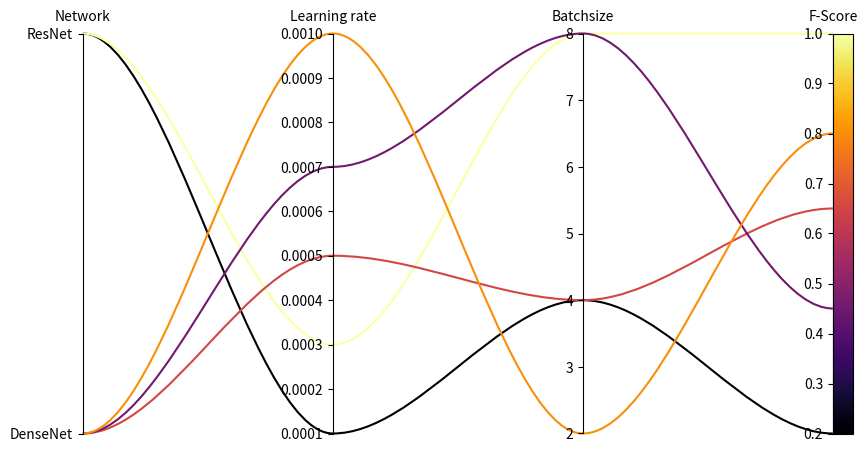

Python code for this plot:
"""
https://github.com/gregornickel/pcp
"""

import csv
import numpy as np
import matplotlib as mpl
import matplotlib.pyplot as plt
from matplotlib.path import Path
from matplotlib.patches import PathPatch
from copy import deepcopy


def load_csv(filename):
    with open(filename, "r") as f:
        reader = csv.reader(f)
        data_list = list(reader)

    results = []
    for i in range(1, len(data_list)):
        result = []
        for j in data_list[i]:
            if "." in j or "e" in j:
                try:
                    result.append(float(j))
                except ValueError:
                    result.append(j)
            else:
                try:
                    result.append(int(j))
                except ValueError:
                    result.append(j)

        results.append(result)

    return results, data_list[0]


def check_data(data, labels):
    for i in range(len(data)):
        assert len(data[i]) is len(labels), "data dimension (%d) does not " \
            "match with labels (%d)" % (len(data[i]), len(labels))


def check_formatting(yattribute, labels):
    if yattribute:
        assert len(yattribute) is len(labels), "dimension (%d) does not " \
            "match with labels (%d)" % (len(yattribute), len(labels))
    else:
        yattribute = [[]] * len(labels)
    return yattribute


def set_ytype(ytype, data, colorbar):
    for i in range(len(ytype)):
        if not ytype[i]:
            if type(data[0][i]) is str:
                ytype[i] = "categorial"
            else:
                ytype[i] = "linear"
    if colorbar: 
        assert ytype[len(ytype) - 1] == "linear", "colorbar axis needs to " \
            "be linear"
    return ytype


def set_ylabels(ylabels, data, ytype):
    for i in range(len(ylabels)): 
        # Generate ylabels for string values
        if not ylabels[i] and ytype[i] == "categorial":
            ylabel = []
            for j in range(len(data)):
                if data[j][i] not in ylabel:
                    ylabel.append(data[j][i])
            ylabel.sort()
            if len(ylabel) == 1:
                ylabel.append("")
            ylabels[i] = ylabel
    return ylabels


def replace_str_values(data, ytype, ylabels):
    for i in range(len(ytype)):
        if ytype[i] == "categorial":
            for j in range(len(data)):
                data[j][i] = ylabels[i].index(data[j][i])
    return np.array(data).transpose()


def set_ylim(ylim, data):
    for i in range(len(ylim)):
        if not ylim[i]:
            ylim[i] = [np.min(data[i, :]), np.max(data[i, :])]
            if ylim[i][0] == ylim[i][1]:
                ylim[i] = [ylim[i][0] * 0.95, ylim[i][1] * 1.05]
            if ylim[i] == [0.0, 0.0]:
                ylim[i] = [0.0, 1.0]
    return ylim


def get_score(data, ylim):
    ymin = ylim[len(ylim) - 1][0]
    ymax = ylim[len(ylim) - 1][1]
    score = (np.copy(data[len(ylim) - 1, :]) - ymin) / (ymax - ymin)
    return score


# Rescale data of secondary y-axes to scale of first y-axis
def rescale_data(data, ytype, ylim):
    min0 = ylim[0][0]
    max0 = ylim[0][1]
    scale = max0 - min0
    for i in range(1, len(ylim)):
        mini = ylim[i][0]
        maxi = ylim[i][1]
        if ytype[i] == "log":
            logmin = np.log10(mini)
            logmax = np.log10(maxi)
            span = logmax - logmin
            data[i, :] = ((np.log10(data[i, :]) - logmin) / span) * scale + min0
        else:
            data[i, :] = ((data[i, :] - mini) / (maxi - mini)) * scale + min0
    return data


def get_path(data, i):
    n = data.shape[0] # number of y-axes
    verts = list(zip([x for x in np.linspace(0, n - 1, n * 3 - 2)], 
        np.repeat(data[:, i], 3)[1:-1]))
    codes = [Path.MOVETO] + [Path.CURVE4 for _ in range(len(verts) - 1)]
    path = Path(verts, codes)
    return path


def pcp(data, 
        labels, 
        ytype=None, 
        ylim=None, 
        ylabels=None, 
        figsize=(10, 5), 
        rect=[0.125, 0.1, 0.75, 0.8], 
        curves=True,
        alpha=1.0,
        colorbar=True, 
        colorbar_width=0.02,
        cmap=plt.get_cmap("inferno")
        ):
    """
    Parallel Coordinates Plot 

    Parameters
    ----------
    data: nested array
        Inner arrays containing data for each curve.
    labels: list
        Labels for y-axes.
    ytype: list, optional
        Default "None" allows linear axes for numerical values and categorial 
        axes for data of type string. If ytype is passed, logarithmic axes are 
        also possible, e.g.  ["categorial", "linear", "log", [], ...]. Vacant 
        fields must be filled with an empty list []. 
    ylim: list, optional
        Custom min and max values for y-axes, e.g. [[0, 1], [], ...].
    ylabels: list, optional (not recommended)
        Only use this option if you want to print more categories than you have
        in your dataset for categorial axes. You also have to set the right 
        ylim for this option to work correct.
    figsize: (float, float), optional
        Width, height in inches.
    rect: array, optional
        [left, bottom, width, height], defines the position of the figure on
        the canvas. 
    curves: bool, optional
        If True, B-spline curve is drawn.
    alpha: float, optional
        Alpha value for blending the curves.
    colorbar: bool, optional
        If True, colorbar is drawn.
    colorbar_width: float, optional
        Defines the width of the colorbar.
    cmap: matplotlib.colors.Colormap, optional
        Specify colors for colorbar.
    
    Returns
    -------
    `~matplotlib.figure.Figure`
    """
    
    [left, bottom, width, height] = rect
    data = deepcopy(data)
    
    # Check data
    check_data(data, labels)
    ytype = check_formatting(ytype, labels)
    ylim = check_formatting(ylim, labels)
    ylabels = check_formatting(ylabels, labels)

    # Setup data
    ytype = set_ytype(ytype, data, colorbar) 
    ylabels = set_ylabels(ylabels, data, ytype)
    data = replace_str_values(data, ytype, ylabels)
    ylim = set_ylim(ylim, data)
    score = get_score(data, ylim)
    data = rescale_data(data, ytype, ylim)

    # Create figure
    fig = plt.figure(figsize=figsize)
    ax0 = fig.add_axes([left, bottom, width, height])
    axes = [ax0] + [ax0.twinx() for i in range(data.shape[0] - 1)]

    # Plot curves
    for i in range(data.shape[1]):
        if colorbar:
            color = cmap(score[i])
        else:
            color = "blue"

        if curves:
            path = get_path(data, i)
            patch = PathPatch(path, facecolor="None", lw=1.5, alpha=alpha, 
                    edgecolor=color, clip_on=False)
            ax0.add_patch(patch)
        else:
            ax0.plot(data[:, i], color=color, alpha=alpha, clip_on=False)

    # Format x-axis
    ax0.xaxis.tick_top()
    ax0.xaxis.set_ticks_position("none")
    ax0.set_xlim([0, data.shape[0] - 1])
    ax0.set_xticks(range(data.shape[0]))
    ax0.set_xticklabels(labels)

    # Format y-axis
    for i, ax in enumerate(axes):
        ax.spines["left"].set_position(("axes", 1 / (len(labels) - 1) * i))
        ax.spines["top"].set_visible(False)
        ax.spines["right"].set_visible(False)
        ax.spines["bottom"].set_visible(False)
        
        ax.yaxis.set_ticks_position("left")
        ax.set_ylim(ylim[i])
        if ytype[i] == "log":
            ax.set_yscale("log")
        if ytype[i] == "categorial":
            ax.set_yticks(range(len(ylabels[i])))
        if ylabels[i]:
            ax.set_yticklabels(ylabels[i])
        
    if colorbar:
        bar = fig.add_axes([left + width, bottom, colorbar_width, height])
        norm = mpl.colors.Normalize(vmin=ylim[i][0], vmax=ylim[i][1])
        mpl.colorbar.ColorbarBase(bar, cmap=cmap, norm=norm, 
            orientation="vertical")
        bar.tick_params(size=0)
        bar.set_yticklabels([])

    return fig


if __name__ == "__main__":
    # Minimal working example
    results = [["ResNet", 0.0001, 4, 0.2],
               ["ResNet", 0.0003, 8, 1.0],
               ["DenseNet", 0.0005, 4, 0.65],
               ["DenseNet", 0.0007, 8, 0.45],
               ["DenseNet", 0.001, 2, 0.8]]
    labels = ["Network", "Learning rate", "Batchsize", "F-Score"]
    pcp(results, labels)
    plt.show()
